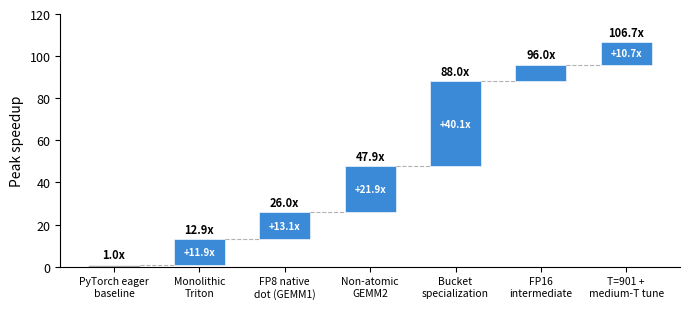

Reproduce this figure in Python. (Note: this script raises an exception after producing the figure.)
"""Waterfall chart: cumulative optimization impact."""
import matplotlib
matplotlib.use('Agg')
import matplotlib.pyplot as plt
import numpy as np

phases = [
    'PyTorch eager\nbaseline',
    'Monolithic\nTriton',
    'FP8 native\ndot (GEMM1)',
    'Non-atomic\nGEMM2',
    'Bucket\nspecialization',
    'FP16\nintermediate',
    'T=901 +\nmedium-T tune',
]
peaks = [1.0, 12.9, 26.0, 47.9, 88.0, 96.0, 106.65]

fig, ax = plt.subplots(figsize=(7, 3.2))

# Draw waterfall bars
colors_fill = ['#9e9e9e'] + ['#1976d2'] * 6
x = np.arange(len(phases))

# Each bar: bottom = previous peak, height = delta
for i in range(len(phases)):
    if i == 0:
        bottom = 0
        height = peaks[0]
    else:
        bottom = peaks[i-1]
        height = peaks[i] - peaks[i-1]

    bar = ax.bar(x[i], height, bottom=bottom, width=0.6,
                 color=colors_fill[i], edgecolor='white', linewidth=0.5, alpha=0.85)

    # Label at top of cumulative bar
    ax.text(x[i], peaks[i] + 1.5, f'{peaks[i]:.1f}x',
            ha='center', va='bottom', fontsize=8, fontweight='bold')

    # Delta label inside bar (if tall enough)
    if height > 8:
        ax.text(x[i], bottom + height/2, f'+{height:.1f}x',
                ha='center', va='center', fontsize=7, color='white', fontweight='bold')

# Connect bars with lines
for i in range(len(phases) - 1):
    ax.plot([x[i] + 0.3, x[i+1] - 0.3], [peaks[i], peaks[i]],
            color='#666', linewidth=0.8, linestyle='--', alpha=0.5)

ax.set_xticks(x)
ax.set_xticklabels(phases, fontsize=7.5)
ax.set_ylabel('Peak speedup', fontsize=10)
ax.set_ylim(0, 120)
ax.spines['top'].set_visible(False)
ax.spines['right'].set_visible(False)
ax.tick_params(axis='y', labelsize=9)

plt.tight_layout()
plt.savefig('D:/Janice_Research/2026/mlsys_note/figures/optimization_timeline.pdf', bbox_inches='tight', dpi=300)
plt.savefig('D:/Janice_Research/2026/mlsys_note/figures/optimization_timeline.png', bbox_inches='tight', dpi=300)
print("Saved figures/optimization_timeline.pdf and .png")
